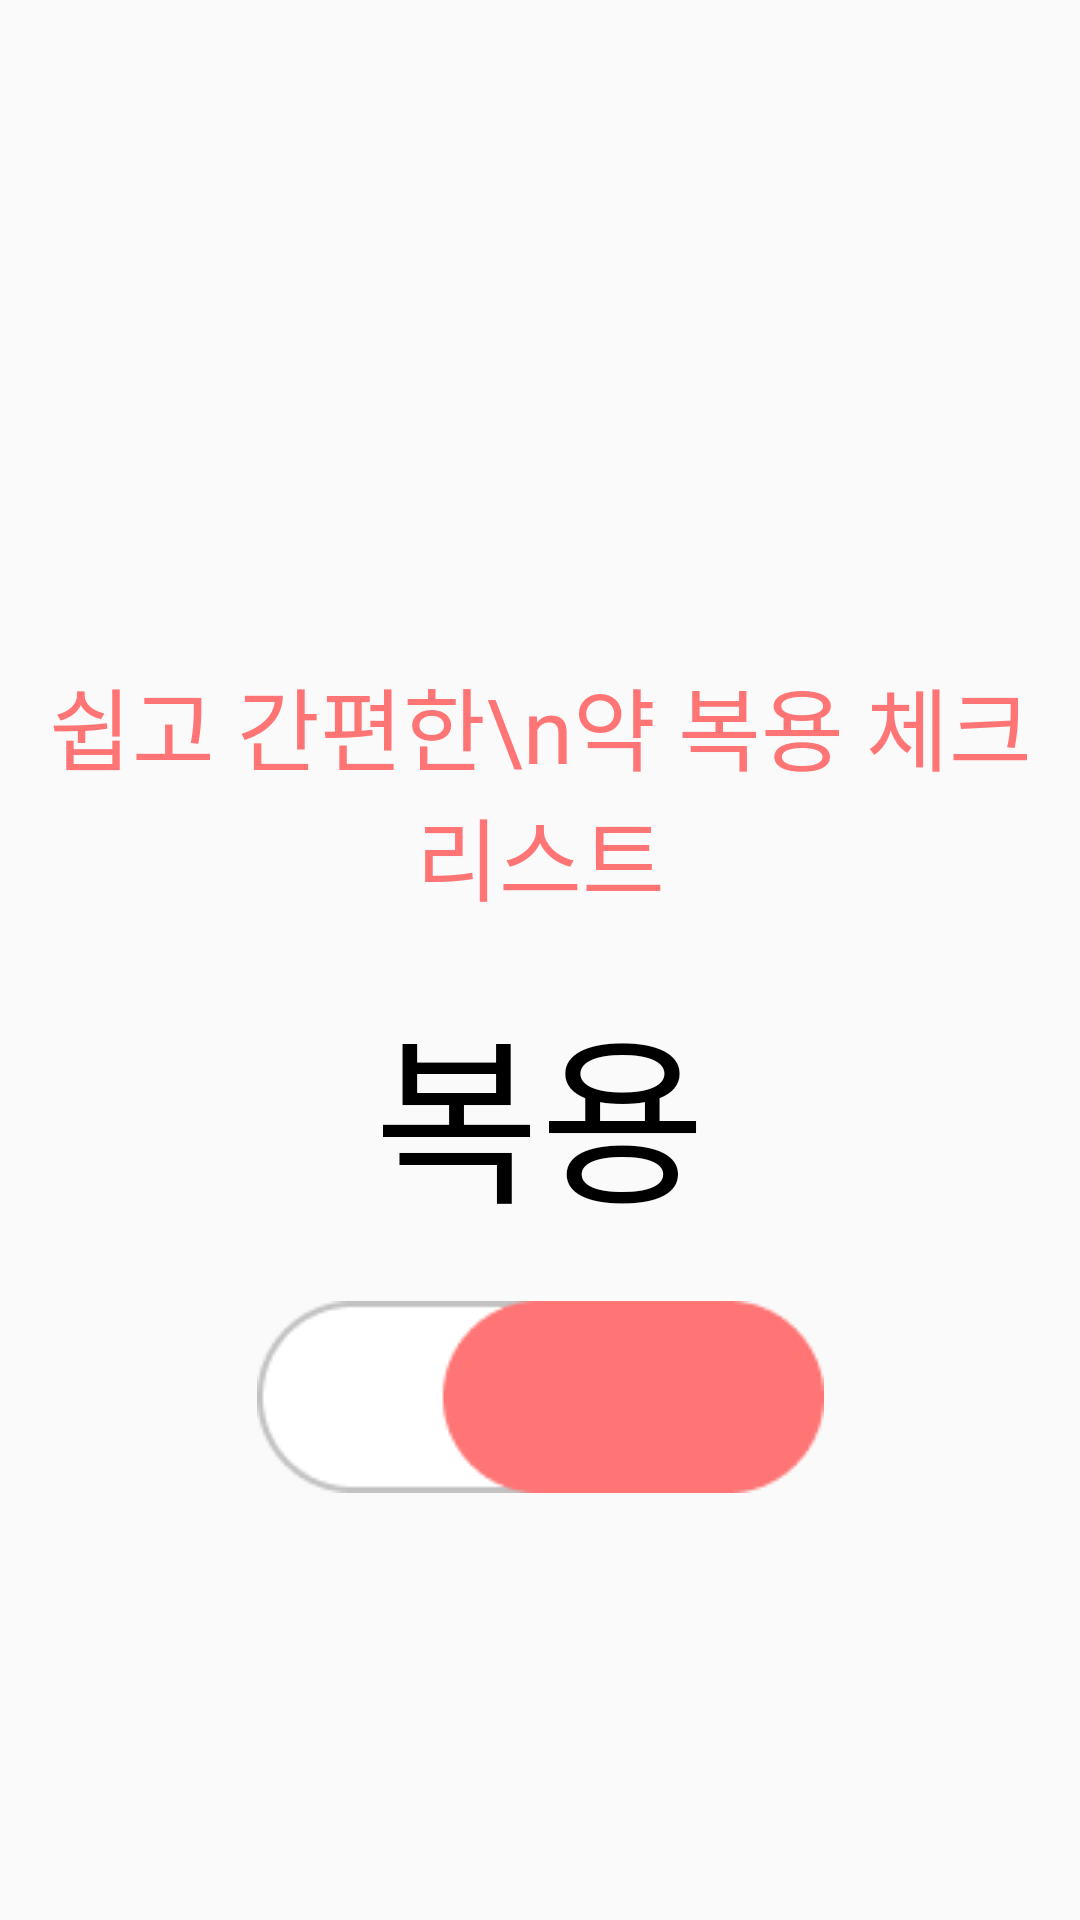

The Android layout XML behind this screen, and the referenced resources:
<!-- AndroidManifest.xml: activity theme Theme.Taking -->
<!-- res/layout/activity_splash.xml -->
<?xml version="1.0" encoding="utf-8"?>
<LinearLayout xmlns:android="http://schemas.android.com/apk/res/android"
    xmlns:app="http://schemas.android.com/apk/res-auto"
    xmlns:tools="http://schemas.android.com/tools"
    android:layout_width="match_parent"
    android:layout_height="match_parent">


    <androidx.constraintlayout.widget.ConstraintLayout
        android:layout_width="match_parent"
        android:layout_height="match_parent"
        >

    <TextView
        android:id="@+id/splashTextView"
        android:layout_width="wrap_content"
        android:layout_height="wrap_content"
        android:paddingTop="220dp"
        android:fontFamily="@font/kopubworld_dotum_pro_bold"
        android:text="쉽고 간편한\n약 복용 체크 리스트"
        android:textAlignment="center"
        android:textColor="#FF7575"
        android:textSize="30dp"
        app:layout_constraintEnd_toEndOf="parent"
        app:layout_constraintStart_toStartOf="parent"
        tools:ignore="MissingConstraints" />

        <TextView
            android:id="@+id/splashMainTextView"
            android:layout_width="wrap_content"
            android:layout_height="wrap_content"
            android:layout_marginTop="20dp"
            android:fontFamily="@font/kopubworld_dotum_pro_bold"
            android:text="복용"
            android:textColor="#000000"
            android:textSize="60dp"
            app:layout_constraintEnd_toEndOf="parent"
            app:layout_constraintStart_toStartOf="parent"
            app:layout_constraintTop_toBottomOf="@id/splashTextView"
            />

        <ImageView
            android:id="@+id/splashImageView"
            android:layout_width="wrap_content"
            android:layout_height="wrap_content"
            android:layout_marginTop="20dp"
            android:background="@drawable/main_logo"
            app:layout_constraintEnd_toEndOf="parent"
            app:layout_constraintStart_toStartOf="parent"
            app:layout_constraintTop_toBottomOf="@id/splashMainTextView"
            tools:ignore="MissingConstraints" />



    </androidx.constraintlayout.widget.ConstraintLayout>
</LinearLayout>
<!-- resources referenced by this layout -->
<resources>
  <!-- drawable main_logo: png bitmap (drawable, 1839 bytes) -->
  <style name="Theme.Taking" parent="Theme.AppCompat.Light.NoActionBar">
          <item name="colorPrimary">#FF7575</item>
          <item name="colorPrimaryDark">#FF5050</item>
          <item name="colorAccent">#FF7575</item>
          <item name="android:statusBarColor">#FF7575</item>
      </style>
</resources>
